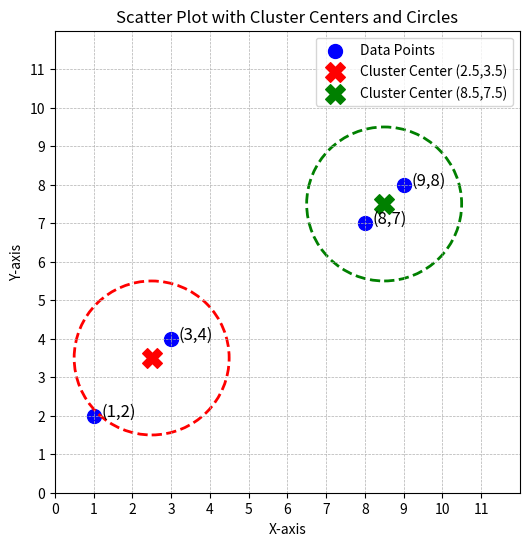

Generate this figure with matplotlib:
import matplotlib.pyplot as plt

# Data points
# data_points = [(2, 3), (3, 4), (8, 7), (9, 8)]
data_points = [(1, 2), (3, 4), (8, 7), (9, 8)]
x_values, y_values = zip(*data_points)

# Cluster centers
cluster_centers = [(2.5, 3.5), (8.5, 7.5)]
center_colors = ['red', 'green']

# Circle radius (adjust as needed)
radius = 2

# Plot the points
plt.figure(figsize=(6, 6))
plt.scatter(x_values, y_values, color='blue', label='Data Points', s=100)

# Label points
for i, (x, y) in enumerate(data_points):
    plt.text(x + 0.2, y, f'({x},{y})', fontsize=12)

# Plot cluster centers with circles
for (cx, cy), color in zip(cluster_centers, center_colors):
    plt.scatter(cx, cy, color=color, marker='X', s=200, label=f'Cluster Center ({cx},{cy})')
    
    # Add a circle around the centroid
    circle = plt.Circle((cx, cy), radius, color=color, fill=False, linestyle='--', linewidth=2)
    plt.gca().add_patch(circle)

# Setting axis limits and ticks
plt.xlim(0, 12)
plt.ylim(0, 12)
plt.xticks(range(0, 12, 1))
plt.yticks(range(0, 12, 1))

# Plot settings
plt.xlabel('X-axis')
plt.ylabel('Y-axis')
plt.title('Scatter Plot with Cluster Centers and Circles')
plt.grid(True, linestyle="--", linewidth=0.5)
plt.legend()
plt.show()
